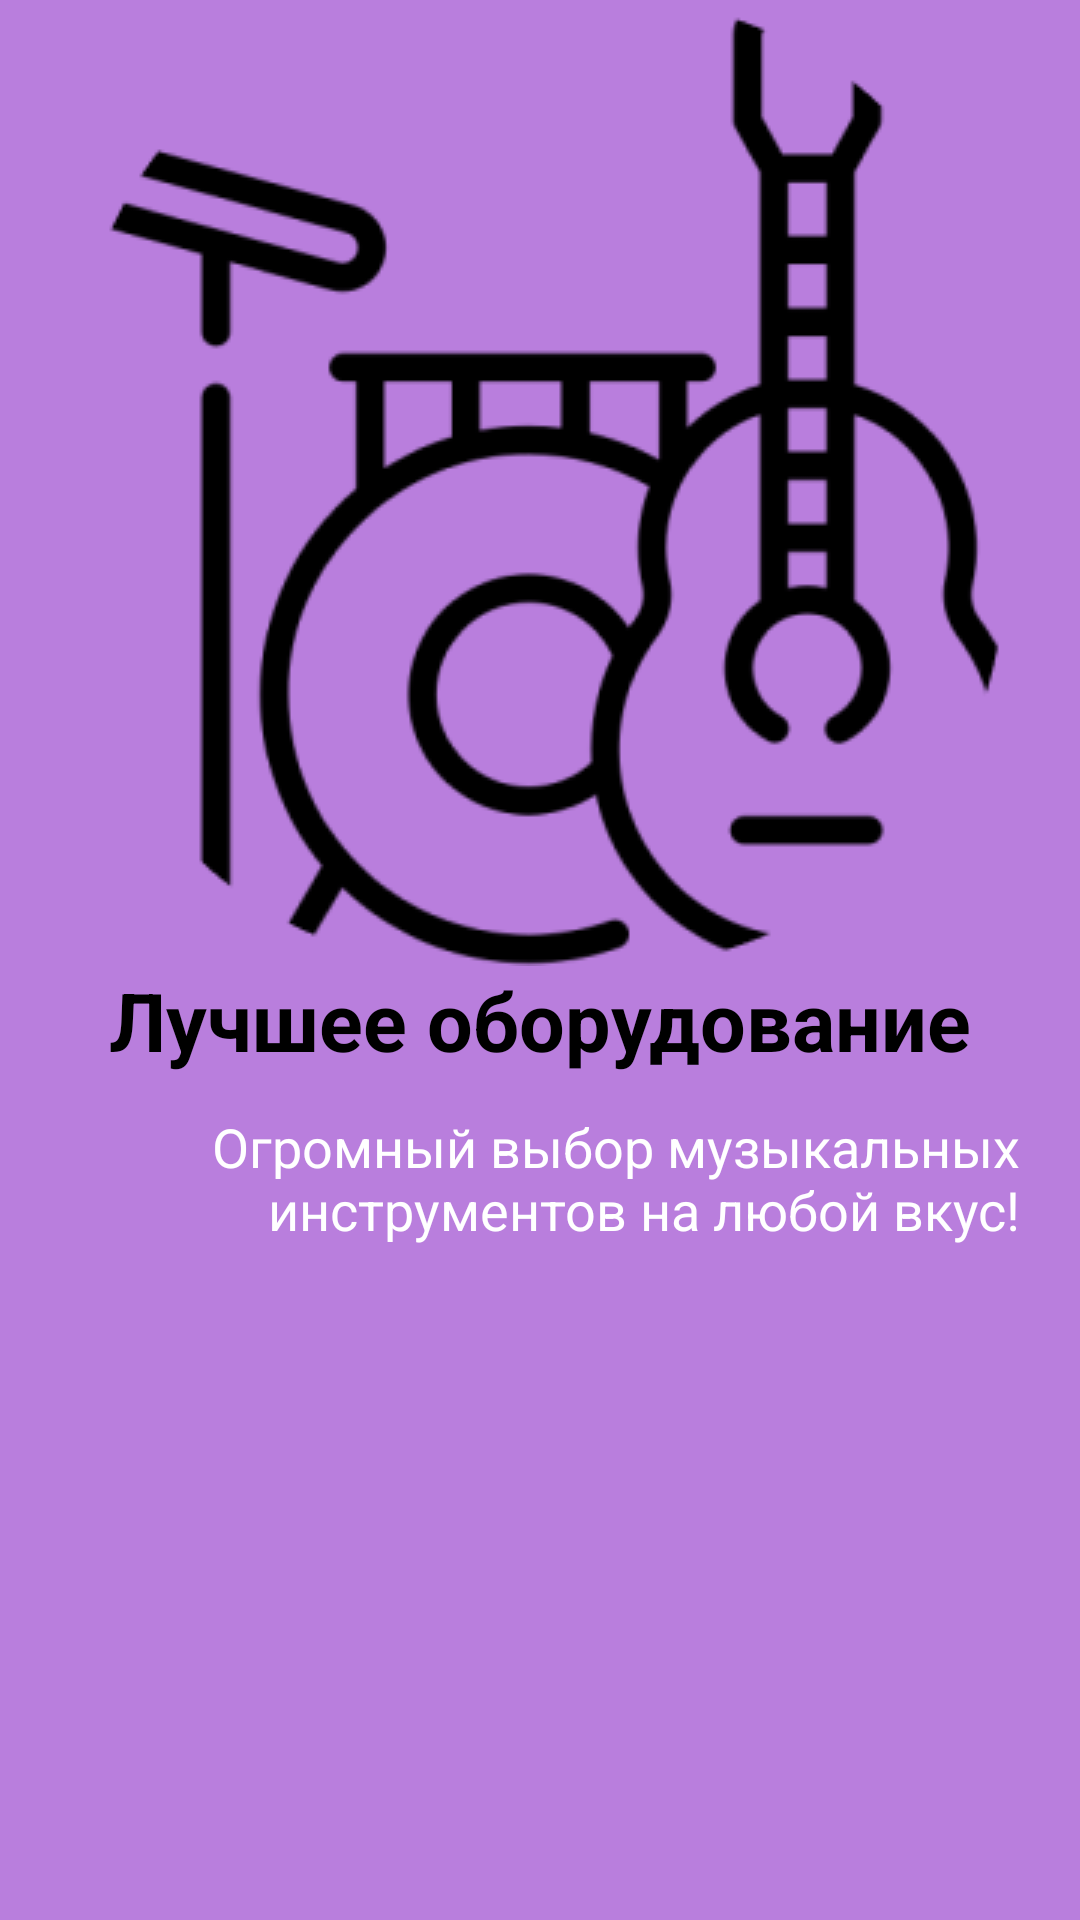

Write the Android layout XML for this screen, with the resource values it uses.
<!-- AndroidManifest.xml: application theme Theme.musicStore -->
<!-- res/layout/vp_adapter.xml -->
<?xml version="1.0" encoding="utf-8"?>
<androidx.constraintlayout.widget.ConstraintLayout xmlns:android="http://schemas.android.com/apk/res/android"
    android:layout_width="match_parent"
    android:layout_height="match_parent"
    android:background="@color/yang"
    xmlns:app="http://schemas.android.com/apk/res-auto">
    <ImageView
        android:id="@+id/imagevewlogoStart"
        android:layout_width="wrap_content"
        android:layout_height="wrap_content"
        android:src="@drawable/logostart"
        app:layout_constraintTop_toTopOf="parent"
        app:layout_constraintStart_toStartOf="parent"
        app:layout_constraintEnd_toEndOf="parent"/>
    <TextView
        android:id="@+id/textName"
        android:layout_width="match_parent"
        android:layout_height="wrap_content"
        android:textColor="@color/black"
        android:text="Лучшее оборудование"
        app:layout_constraintTop_toBottomOf="@+id/imagevewlogoStart"
        android:gravity="center"
        android:textStyle="bold"
        android:textSize="27dp"

        />

    <TextView
        android:id="@+id/textHello"
        android:layout_width="0dp"
        android:layout_height="108dp"
        android:layout_marginStart="20dp"
        android:layout_marginTop="12dp"
        android:layout_marginEnd="20dp"
        android:text="Огромный выбор музыкальных инструментов на любой вкус!"
        android:textAlignment="textEnd"
        android:textColor="@color/white"
        android:textSize="18dp"
        app:layout_constraintEnd_toEndOf="parent"
        app:layout_constraintHorizontal_bias="0.0"
        app:layout_constraintStart_toStartOf="parent"
        app:layout_constraintTop_toBottomOf="@+id/textName" />


</androidx.constraintlayout.widget.ConstraintLayout>
<!-- resources referenced by this layout -->
<resources>
  <color name="black">#FF000000</color>
  <color name="white">#FFFFFFFF</color>
  <color name="yang">#B97EDD</color>
  <!-- drawable logostart: png bitmap (drawable, 14983 bytes) -->
  <style name="Theme.musicStore" parent="Theme.MaterialComponents.DayNight.NoActionBar">
          
          <item name="colorPrimary">@color/purple_500</item>
          <item name="colorPrimaryVariant">@color/purple_700</item>
          <item name="colorOnPrimary">@color/white</item>
          
          <item name="colorSecondary">@color/teal_200</item>
          <item name="colorSecondaryVariant">@color/teal_700</item>
          <item name="colorOnSecondary">@color/black</item>
          
          <item name="android:statusBarColor" tools:targetApi="l">?attr/colorPrimaryVariant</item>
          
      </style>
  <color name="purple_500">#FF6200EE</color>
  <color name="purple_700">#FF3700B3</color>
  <color name="teal_200">#FF03DAC5</color>
  <color name="teal_700">#FF018786</color>
</resources>
